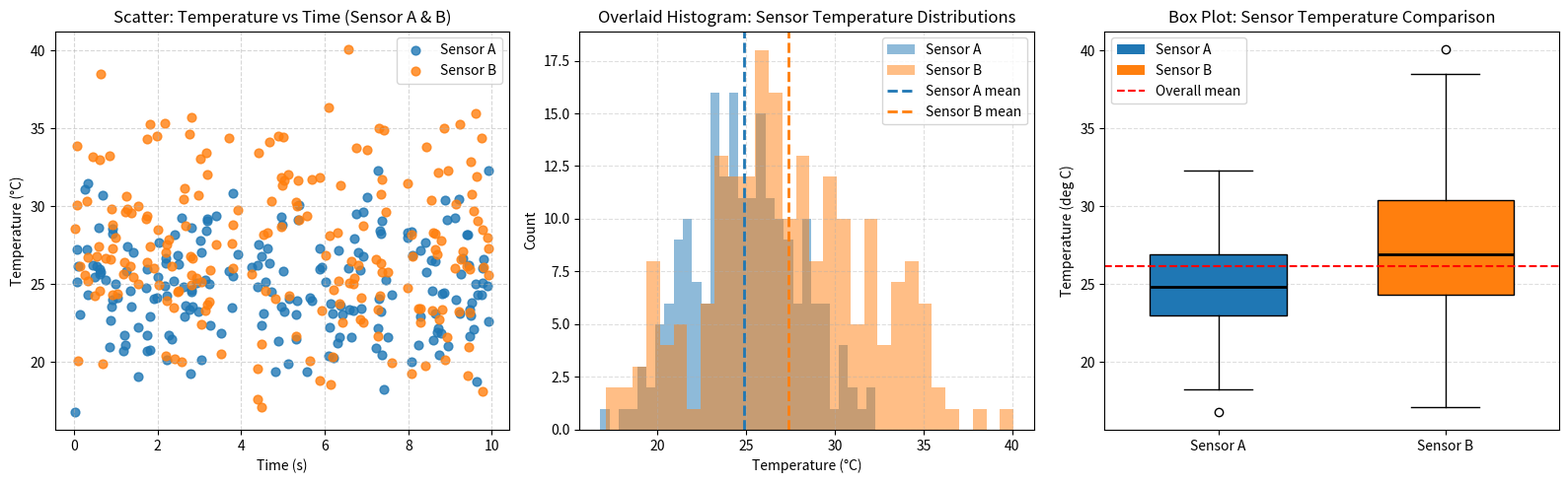

The script that saved this image:
"""Generate publication-quality sensor data visualizations.

This script creates synthetic temperature sensor data using NumPy
and produces scatter, histogram, and box plot visualizations saved
as PNG files.

Usage
-----
    python generate_plots.py
"""


# Create a function generate_data(seed) that returns sensor_a, sensor_b,
# and timestamps arrays with the same parameters as in the notebook.
# Use NumPy-style docstring with Parameters and Returns sections.
import numpy as np
import matplotlib.pyplot as plt


def generate_data(seed):
    """Generate synthetic sensor data for two temperature sensors.

    Parameters
    ----------
    seed : int or None
        Seed for NumPy's random generator. If ``None``, a non-deterministic
        generator will be used.

    Returns
    -------
    sensor_a : numpy.ndarray, shape (200,), dtype float64
        Simulated temperature readings (°C) from Sensor A (mean=25, std=3).
    sensor_b : numpy.ndarray, shape (200,), dtype float64
        Simulated temperature readings (°C) from Sensor B (mean=27, std=4.5).
    timestamps : numpy.ndarray, shape (200,), dtype float64
        Sorted timestamps in seconds sampled uniformly from 0 to 10 seconds.

    Notes
    -----
    This uses :func:`numpy.random.default_rng` for reproducible, modern RNG
    behavior and matches the parameters used in the notebook (200 samples,
    Sensor A μ=25 σ=3, Sensor B μ=27 σ=4.5, timestamps in [0, 10]).
    """

    n_readings = 200
    rng = np.random.default_rng(seed)

    # timestamps: uniform on [0, 10], sorted for monotonic time
    timestamps = rng.uniform(0.0, 10.0, size=n_readings)
    timestamps.sort()

    # sensor readings: normal distributions with specified means/stds
    sensor_a = rng.normal(loc=25.0, scale=3.0, size=n_readings).astype(np.float64)
    sensor_b = rng.normal(loc=27.0, scale=4.5, size=n_readings).astype(np.float64)

    return sensor_a, sensor_b, timestamps


# Create plot_scatter(sensor_a, sensor_b, timestamps, ax) that draws
# the scatter plot from the notebook onto the given Axes object.
# NumPy-style docstring. Modifies ax in place, returns None.


def plot_scatter(sensor_a, sensor_b, timestamps, ax):
    """Draw scatter plots of two sensors versus time on a provided Axes.

    Parameters
    ----------
    sensor_a : numpy.ndarray, shape (N,)
        Temperature readings from Sensor A in degrees Celsius.
    sensor_b : numpy.ndarray, shape (N,)
        Temperature readings from Sensor B in degrees Celsius.
    timestamps : numpy.ndarray, shape (N,)
        Timestamps in seconds corresponding to each reading (expected in
        the range 0 to 10). This need not be sorted, but typically is.
    ax : matplotlib.axes.Axes
        Matplotlib Axes object to draw the scatter plot onto. This function
        modifies the Axes in place and returns ``None``.

    Returns
    -------
    None

    Notes
    -----
    The visual styling mirrors the notebook: Sensor A uses ``tab:blue``,
    Sensor B uses ``tab:orange``, marker size is chosen for readability,
    and a dashed grid is enabled for easier reading of overlapping points.
    """

    ax.scatter(timestamps, sensor_a, c='tab:blue', label='Sensor A', s=40, alpha=0.8)
    ax.scatter(timestamps, sensor_b, c='tab:orange', label='Sensor B', s=40, alpha=0.8)
    ax.set_xlabel('Time (s)')
    ax.set_ylabel('Temperature (°C)')
    ax.set_title('Scatter: Temperature vs Time (Sensor A & B)')
    ax.legend()
    ax.grid(True, linestyle='--', alpha=0.5)
    return None


# Create plot_histogram(sensor_a, sensor_b, ax) that draws
# a histogram of both sensors onto the given Axes object.
# NumPy-style docstring. Modifies ax in place, returns None.


def plot_histogram(sensor_a, sensor_b, ax):
    """Draw overlaid histograms for two sensors on a provided Axes.

    Parameters
    ----------
    sensor_a : numpy.ndarray, shape (N,)
        Temperature readings from Sensor A in degrees Celsius.
    sensor_b : numpy.ndarray, shape (N,)
        Temperature readings from Sensor B in degrees Celsius.
    ax : matplotlib.axes.Axes
        Matplotlib Axes object to draw the histograms onto. This function
        modifies the Axes in place and returns ``None``.

    Returns
    -------
    None

    Notes
    -----
    Uses 30 bins and ``alpha=0.5`` so both distributions remain visible when
    overlapped. Vertical dashed lines indicate each sensor's sample mean.
    Colors match other plotting helpers: ``tab:blue`` for Sensor A and
    ``tab:orange`` for Sensor B.
    """

    bins = 30
    ax.hist(sensor_a, bins=bins, alpha=0.5, color='tab:blue', label='Sensor A')
    ax.hist(sensor_b, bins=bins, alpha=0.5, color='tab:orange', label='Sensor B')
    mean_a = sensor_a.mean()
    mean_b = sensor_b.mean()
    ax.axvline(mean_a, color='tab:blue', linestyle='--', linewidth=2, label='Sensor A mean')
    ax.axvline(mean_b, color='tab:orange', linestyle='--', linewidth=2, label='Sensor B mean')
    ax.set_xlabel('Temperature (°C)')
    ax.set_ylabel('Count')
    ax.set_title('Overlaid Histogram: Sensor Temperature Distributions')
    ax.legend()
    ax.grid(True, linestyle='--', alpha=0.4)
    return None


# Create plot_boxplot(sensor_a, sensor_b, ax) that draws
# a box plot comparing both sensors onto the given Axes object.
# NumPy-style docstring. Modifies ax in place, returns None.


def plot_boxplot(sensor_a, sensor_b, ax):
    """Draw side-by-side box plots comparing two sensors on a provided Axes.

    Parameters
    ----------
    sensor_a : numpy.ndarray, shape (N,)
        Temperature readings from Sensor A in degrees Celsius.
    sensor_b : numpy.ndarray, shape (N,)
        Temperature readings from Sensor B in degrees Celsius.
    ax : matplotlib.axes.Axes
        Matplotlib Axes object to draw the box plots onto. This function
        modifies the Axes in place and returns ``None``.

    Returns
    -------
    None

    Notes
    -----
    The function colors the boxes to match other helpers (``tab:blue`` and
    ``tab:orange``), emphasizes the medians, and draws a horizontal dashed
    line at the overall mean of both sensors combined. A concise legend is
    created using proxy artists so the box colors and the mean line are
    labeled.
    """

    sensor_a = np.asarray(sensor_a, dtype=float)
    sensor_b = np.asarray(sensor_b, dtype=float)

    data = [sensor_a, sensor_b]
    labels = ['Sensor A', 'Sensor B']

    box = ax.boxplot(data, labels=labels, patch_artist=True, widths=0.6)

    colors = ['tab:blue', 'tab:orange']
    for patch, color in zip(box['boxes'], colors):
        patch.set_facecolor(color)

    for median in box['medians']:
        median.set_color('black')
        median.set_linewidth(2)

    overall_mean = np.concatenate((sensor_a, sensor_b)).mean()
    ax.axhline(overall_mean, color='red', linestyle='--', linewidth=1.5, label='Overall mean')

    # Create legend proxies for boxes and mean line
    from matplotlib.patches import Patch
    from matplotlib.lines import Line2D
    handles = [
        Patch(facecolor='tab:blue', label='Sensor A'),
        Patch(facecolor='tab:orange', label='Sensor B'),
        Line2D([0], [0], color='red', linestyle='--', label='Overall mean')
    ]
    ax.legend(handles=handles)

    ax.set_ylabel('Temperature (deg C)')
    ax.set_title('Box Plot: Sensor Temperature Comparison')
    ax.grid(True, axis='y', linestyle='--', alpha=0.4)
    return None


def main(seed=1234):
    """Generate data, create three plots, and save a combined figure.

    Parameters
    ----------
    seed : int or None, optional
        Seed passed to :func:`generate_data` for reproducible output.
        Default is ``1234`` to match the notebook example.

    Returns
    -------
    None

    Notes
    -----
    Creates a 1x3 subplot figure with the scatter, overlaid histogram,
    and side-by-side box plot (in that order), adjusts layout, and saves
    the result to ``sensor_analysis.png`` at 150 DPI using a tight
    bounding box.
    """

    # Generate the data
    sensor_a, sensor_b, timestamps = generate_data(seed)

    # Create a 1x3 figure and draw each plot into its Axes
    fig, axes = plt.subplots(1, 3, figsize=(16, 5))
    ax_scatter, ax_hist, ax_box = axes

    plot_scatter(sensor_a, sensor_b, timestamps, ax_scatter)
    plot_histogram(sensor_a, sensor_b, ax_hist)
    plot_boxplot(sensor_a, sensor_b, ax_box)

    plt.tight_layout()
    fig.savefig('sensor_analysis.png', dpi=150, bbox_inches='tight')
    plt.close(fig)
    return None


if __name__ == '__main__':
    main()


# Create main() that generates data, creates a 1x3 subplot figure,
# calls each plot function, adjusts layout, and saves as sensor_analysis.png
# at 150 DPI with tight bounding box.
